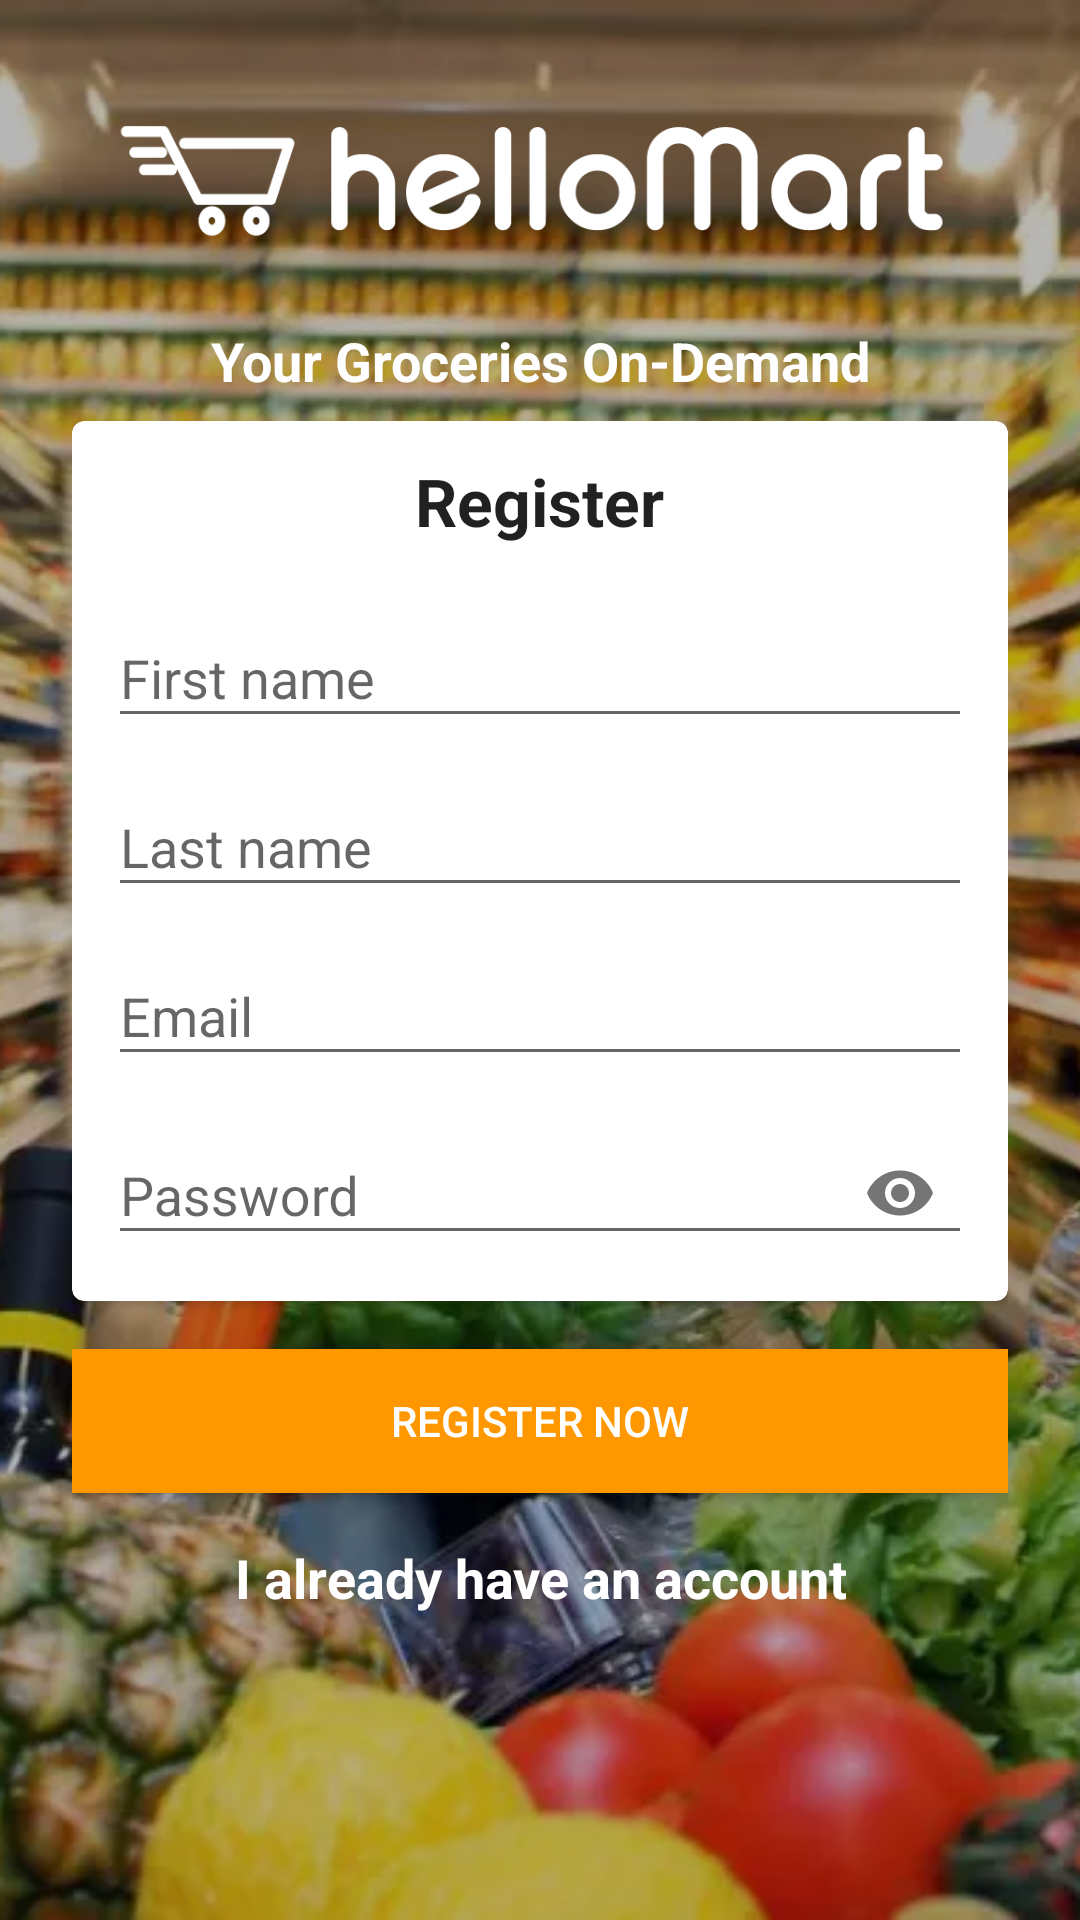

Reconstruct the res/layout file that produces this screen, plus the resources it refers to.
<!-- AndroidManifest.xml: application theme AppTheme -->
<!-- res/layout/activity_register.xml -->
<?xml version="1.0" encoding="utf-8"?>
<FrameLayout xmlns:android="http://schemas.android.com/apk/res/android"
    xmlns:app="http://schemas.android.com/apk/res-auto"
    xmlns:tools="http://schemas.android.com/tools"
    android:layout_width="match_parent"
    android:layout_height="match_parent">

    <ImageView
        android:layout_width="match_parent"
        android:layout_height="match_parent"
        android:scaleType="centerCrop"
        android:src="@drawable/splash3" />

    <View
        android:layout_width="match_parent"
        android:layout_height="match_parent"
        android:background="#48000000" />

    <ScrollView
        android:layout_width="match_parent"
        android:layout_height="wrap_content">

        <LinearLayout
            android:layout_width="match_parent"
            android:layout_height="wrap_content"
            android:orientation="vertical"
            android:paddingLeft="24dp"
            android:paddingTop="12dp"
            android:paddingRight="24dp">

            <ImageView
                android:layout_width="wrap_content"
                android:layout_height="96dp"
                android:layout_gravity="center_horizontal"
                android:src="@drawable/logo4" />

            <TextView
                android:id="@+id/tv_tagline"
                android:layout_width="match_parent"
                android:layout_height="wrap_content"
                android:layout_marginBottom="8dp"
                android:gravity="center"
                android:text="Your Groceries On-Demand"
                android:textAppearance="@style/TextAppearance.AppCompat.Medium"
                android:textColor="#FFFFFF"
                android:textStyle="bold" />


            <android.support.v7.widget.CardView
                android:layout_width="match_parent"
                android:layout_height="wrap_content"
                android:background="#FFFFFF"
                app:cardCornerRadius="4dp">

                <LinearLayout
                    android:layout_width="match_parent"
                    android:layout_height="wrap_content"
                    android:orientation="vertical"
                    android:padding="12dp">

                    <TextView
                        android:id="@+id/tv_label_register"
                        android:layout_width="wrap_content"
                        android:layout_height="wrap_content"
                        android:text="Register"
                        android:layout_gravity="center"
                        android:textAppearance="@style/Base.TextAppearance.AppCompat.Large"
                        android:textStyle="bold"
                        android:layout_marginBottom="8dp"/>

                    <android.support.design.widget.TextInputLayout
                        android:layout_marginTop="4dp"
                        android:id="@+id/til_firstname"
                        android:layout_width="match_parent"
                        android:layout_height="wrap_content">

                    <EditText
                        android:id="@+id/et_first_name"
                        android:layout_width="match_parent"
                        android:layout_height="wrap_content"
                        android:hint="First name"
                        android:textColor="@color/black"
                        android:inputType="textCapWords" />

                    </android.support.design.widget.TextInputLayout>

                    <android.support.design.widget.TextInputLayout
                        android:layout_marginTop="4dp"
                        android:id="@+id/til_lastname"
                        android:layout_width="match_parent"
                        android:layout_height="wrap_content">

                        <EditText
                            android:id="@+id/et_last_name"
                            android:layout_width="match_parent"
                            android:layout_height="wrap_content"
                            android:hint="Last name"
                            android:inputType="textCapWords" />

                    </android.support.design.widget.TextInputLayout>

                    <android.support.design.widget.TextInputLayout
                        android:layout_marginTop="4dp"
                        android:id="@+id/til_phone_number"
                        android:layout_width="match_parent"
                        android:layout_height="wrap_content"
                        android:visibility="gone">

                        <EditText
                            android:id="@+id/et_phone_number"
                            android:layout_width="match_parent"
                            android:layout_height="wrap_content"
                            android:hint="Phone number"
                            android:inputType="phone"
                            />

                    </android.support.design.widget.TextInputLayout>



                    <android.support.design.widget.TextInputLayout
                        android:layout_marginTop="4dp"
                        android:id="@+id/til_email"
                        android:layout_width="match_parent"
                        android:layout_height="wrap_content">


                    <EditText
                        android:id="@+id/et_email"
                        android:layout_width="match_parent"
                        android:layout_height="wrap_content"
                        android:hint="Email"
                        android:inputType="textEmailAddress" />

                    </android.support.design.widget.TextInputLayout>


                    <android.support.design.widget.TextInputLayout
                        android:layout_marginTop="4dp"
                        android:id="@+id/til_password"
                        android:layout_width="match_parent"
                        android:layout_height="wrap_content"
                        app:passwordToggleEnabled="true"
                        >


                    <EditText
                        android:id="@+id/et_password"
                        android:layout_width="match_parent"
                        android:layout_height="wrap_content"
                        android:hint="Password"
                        android:inputType="textPassword" />

                    </android.support.design.widget.TextInputLayout>




                </LinearLayout>
            </android.support.v7.widget.CardView>




            <Button
                android:layout_marginTop="16dp"
                android:id="@+id/btn_register"
                android:layout_width="match_parent"
                android:layout_height="wrap_content"
                android:background="@color/colorPrimary"
                android:text="Register Now"
                android:textColor="@color/white" />


            <TextView
                android:id="@+id/tv_already_have_account"
                android:layout_width="wrap_content"
                android:layout_height="wrap_content"
                android:layout_marginTop="16dp"
                android:gravity="center"
                android:layout_gravity="center"
                android:text="I already have an account"
                android:textAppearance="@style/TextAppearance.AppCompat.Medium"
                android:textColor="#FFFFFF"
                android:textStyle="bold" />



        </LinearLayout>

    </ScrollView>



</FrameLayout>
<!-- resources referenced by this layout -->
<resources>
  <color name="black">#000000</color>
  <color name="colorPrimary">#ff9800</color>
  <color name="white">#FFFFFF</color>
  <!-- drawable logo4: png bitmap (drawable, 9114 bytes) -->
  <!-- drawable splash3: webp bitmap (drawable, 89126 bytes) -->
  <style name="AppTheme" parent="Theme.AppCompat.Light.NoActionBar">
          
          <item name="colorPrimary">@color/colorPrimary</item>
          <item name="colorPrimaryDark">@color/colorPrimaryDark</item>
          <item name="colorAccent">@color/colorAccent</item>
  
      </style>
  <color name="colorPrimaryDark">#f57c00</color>
  <color name="colorAccent">#00b0ff</color>
</resources>
